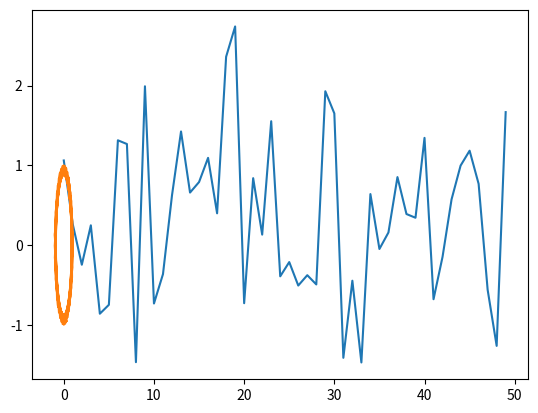

The matplotlib source for this figure:
#%%
import matplotlib.pyplot as plt
import matplotlib as mpl
import numpy as np

range = 50
x = np.arange(range)
y = np.random.randn(range)
plt.plot(x, y)
cos_x = np.cos(x)
sin_x = np.sin(x)
plt.plot(cos_x, sin_x)